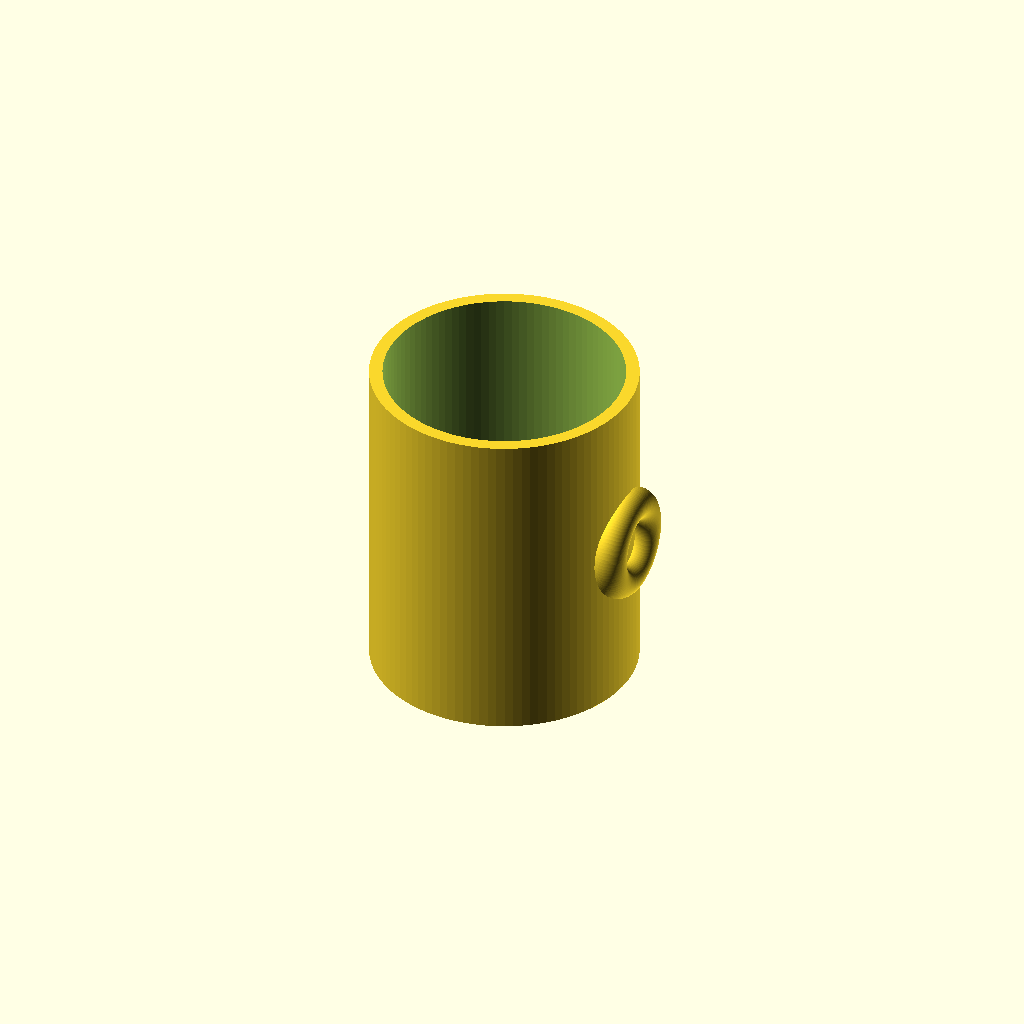
Cell 1 — every parameter at its default value.
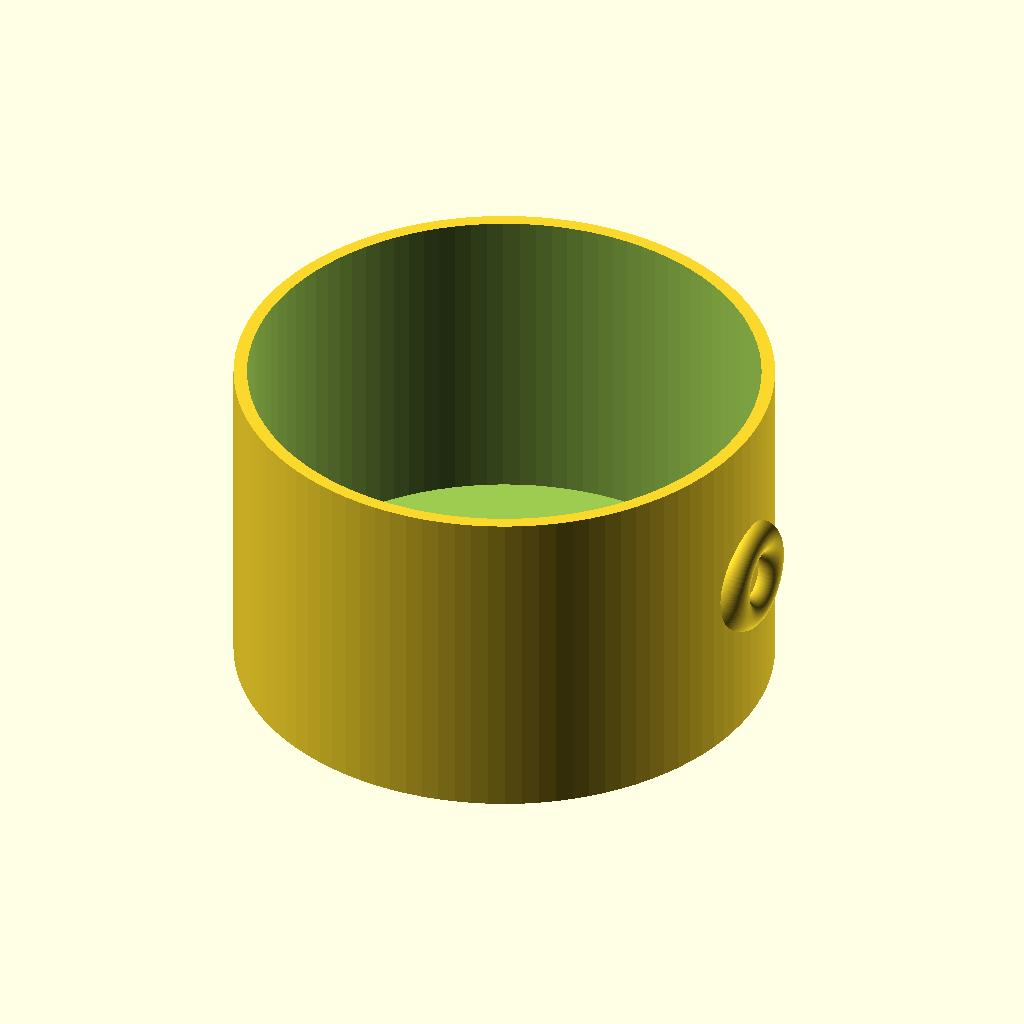
Cell 2 — outer_diameter set to 160, the other parameters unchanged.
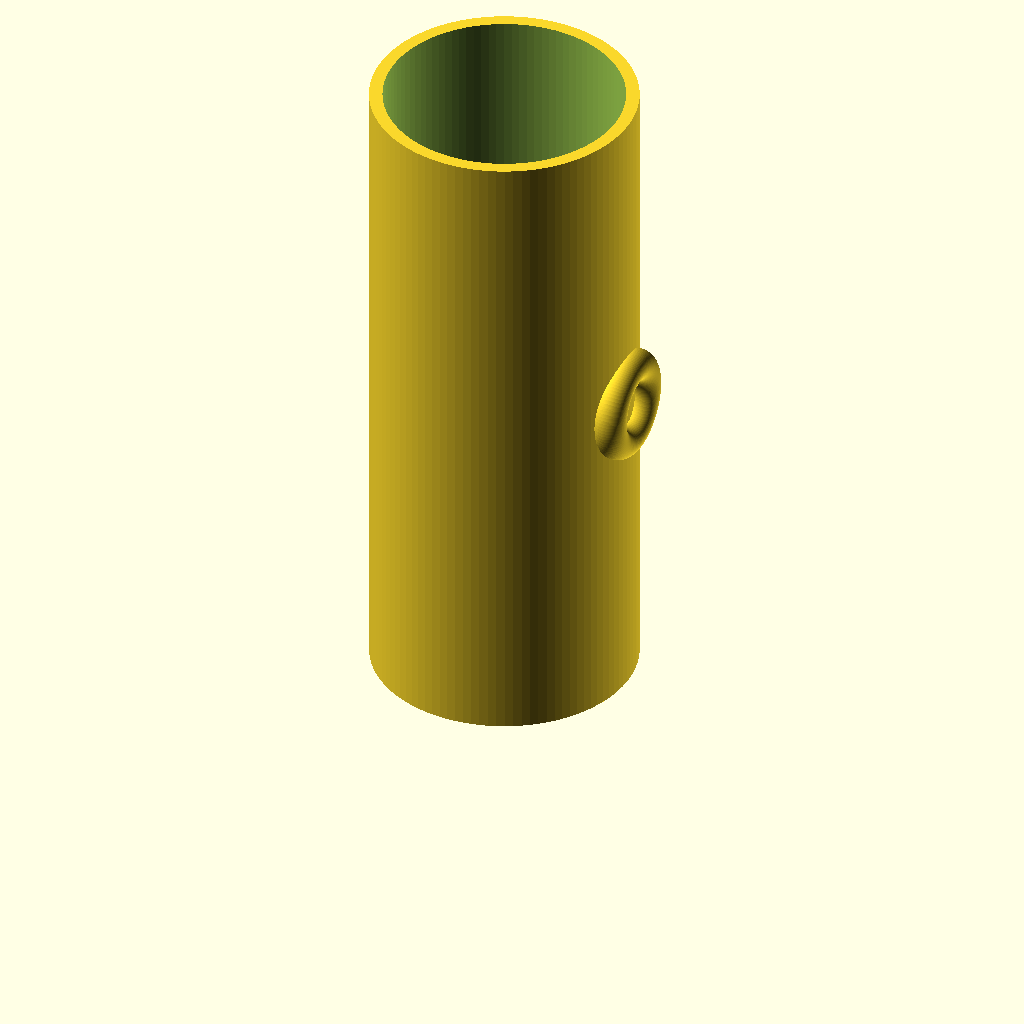
Cell 3: the same model with height = 200.
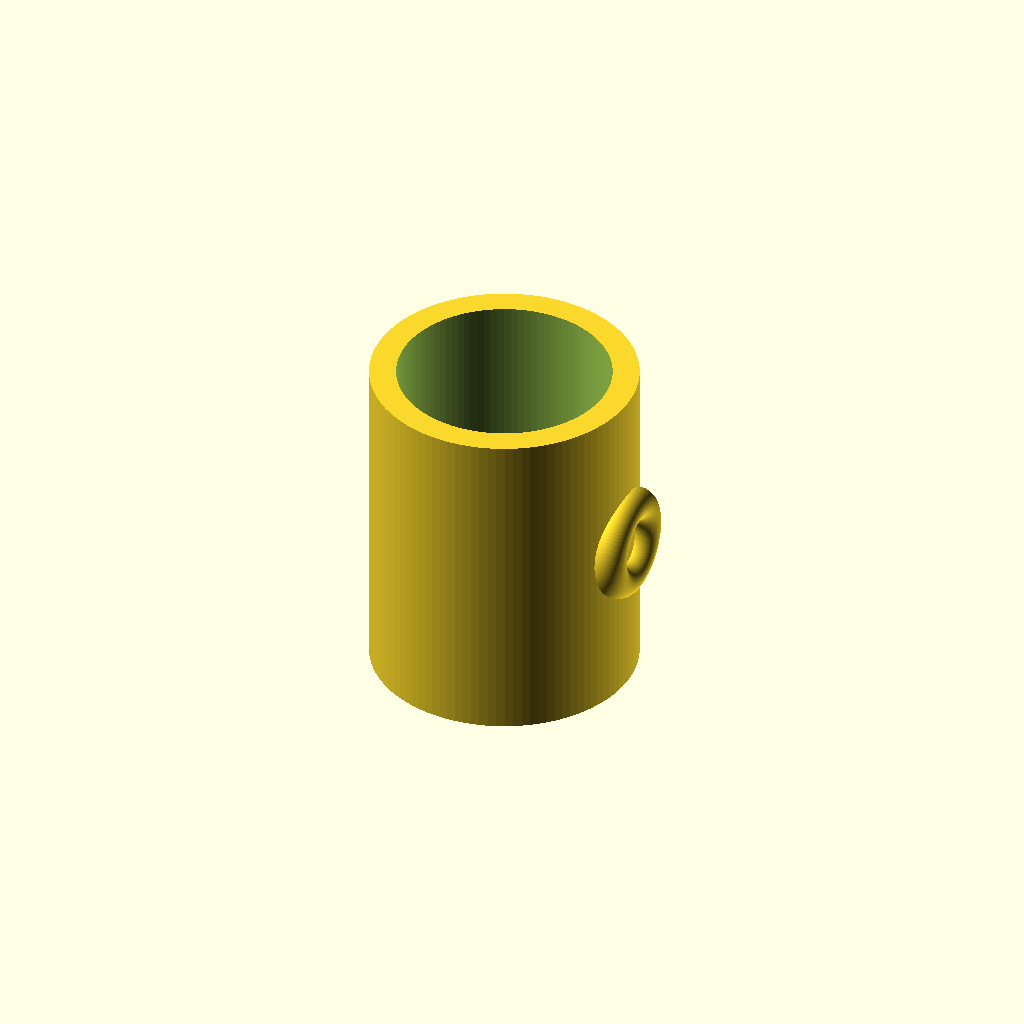
Cell 4 — wall_thickness set to 8, the other parameters unchanged.
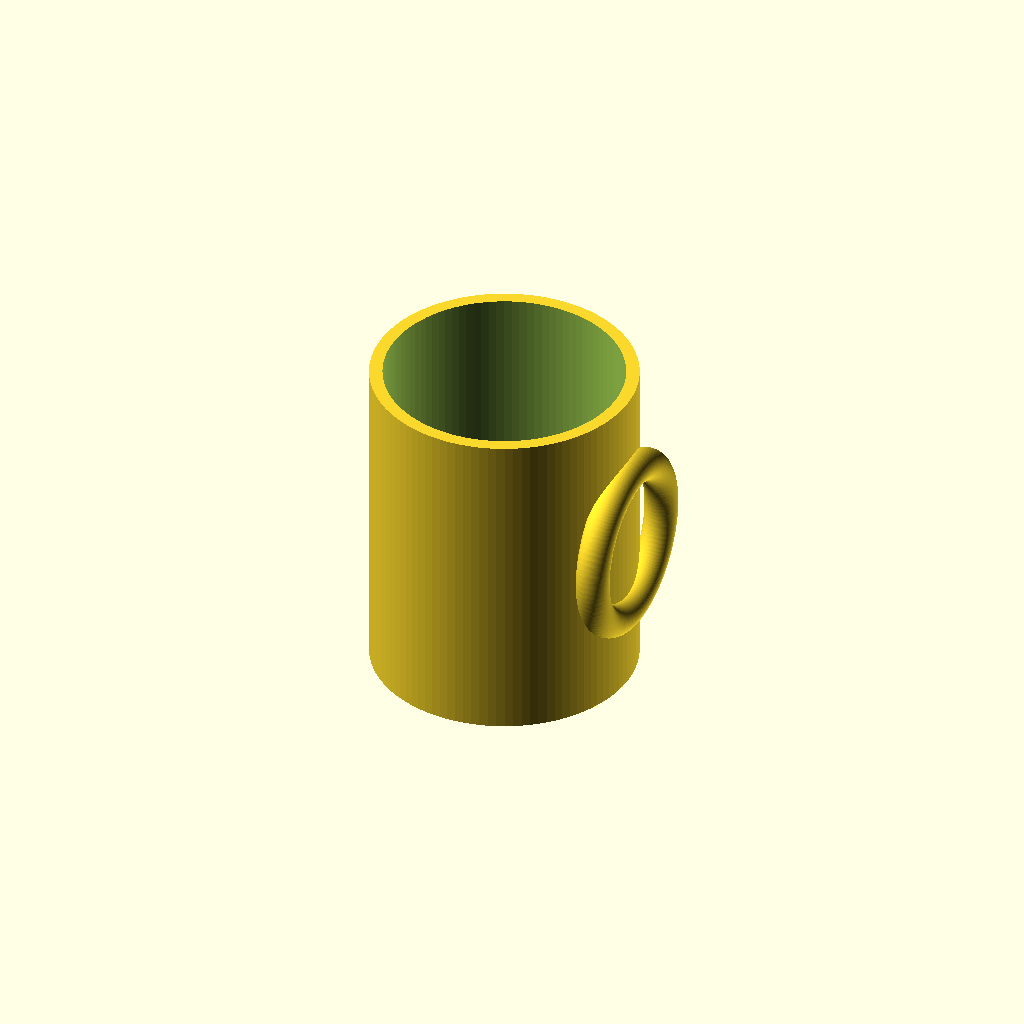
Cell 5: handle_radius = 24 (everything else at default).
All cells are drawn from one camera (rotation 55°, 0°, 25°, orthographic, colour scheme Cornfield), so only the parameter changes between them.
Source of the model, results/tier-1-mug/iter-png-2_gemini-2.5-pro-9e7042df1d45-2026-04-27T17-03-24-615Z/final.scad:
// --- パラメータ定義 ---

// マグカップ本体の寸法
outer_diameter = 80;      // 外径 (mm)
height = 100;             // 高さ (mm)
wall_thickness = 4;       // 側面の肉厚 (mm)
bottom_thickness = 6;     // 底面の厚み (mm)

// 取手の寸法
handle_radius = 12;       // 取手のリング全体の半径 (mm)
handle_pipe_radius = 5;   // 取手を構成するパイプの半径 (mm)

// 曲面の解像度
$fn = 100;


// --- モデル生成 ---

// 計算用変数
outer_radius = outer_diameter / 2;
inner_radius = outer_radius - wall_thickness;

// union() で本体と取手を結合
union() {
    
    // 1. マグカップ本体
    difference() {
        // 外側の円柱
        cylinder(h = height, r = outer_radius);
        
        // 内側をくり抜くための円柱
        // Z軸方向に底面の厚み分だけ移動させる
        translate([0, 0, bottom_thickness]) {
            // 高さを本体と同じか少し高くして、確実に上までくり抜く
            cylinder(h = height, r = inner_radius);
        }
    }
    
    // 2. 取手
    // 取っ手がカップ内部に突き抜けないように、内側の円柱でくり抜く
    difference() {
        // 2a. トーラス形状の取手本体
        // リングの中心が本体側面に接するように位置を調整
        translate([outer_radius, 0, height / 2]) {
            // リングの穴が側面と垂直になるようにY軸周りに90度回転
            rotate([0, 90, 0]) {
                // rotate_extrude を使ってトーラス（リング）を作成
                rotate_extrude(convexity = 10) {
                    // 回転軸からオフセットした位置に断面の円を描画
                    translate([handle_radius, 0, 0]) {
                        circle(r = handle_pipe_radius);
                    }
                }
            }
        }
        
        // 2b. カップの内側部分をくり抜くための円柱
        // 取っ手の高さに関わらず確実にくり抜けるよう、上下に十分な高さで作成
        cylinder(h = height * 2, center = true, r = inner_radius);
    }
}
Parameter table extracted from the source (name, type, default, range or options):
outer_diameter: number, default 80
height: number, default 100
wall_thickness: number, default 4
bottom_thickness: number, default 6
handle_radius: number, default 12
handle_pipe_radius: number, default 5
